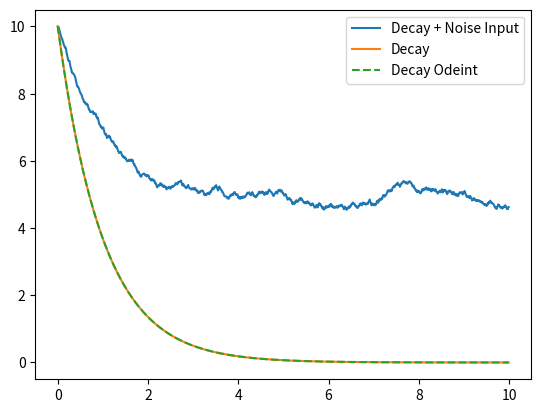

Here is the Python script that generated this plot:
import numpy as np
import matplotlib.pyplot as plt
from scipy.integrate import odeint


def RK45step(fun, x, t, u, h, args):
    k1 = fun(x,t,u,*args)
    k2 = fun(x + (h/2)*k1, t + (h/2), u, *args)
    k3 = fun(x + (h/2)*k2, t + (h/2), u, *args)
    k4 = fun(x + h*k3, t + h, u, *args)
    xk1 = x + h/6*(k1 + 2*k2 + 2*k3 + k4)
    return xk1

def ode45(fun, x0, t, u = None, args = None):
    if type(x0) == float or type(x0) == int:
        if u is None:
            u = np.zeros(len(t))
        res = np.zeros(len(t))
        res[0] = x0
        h = np.diff(t)[0]
        for i in range(len(t)-1):
            res[i+1] = RK45step(fun, res[i], t[i], u[i], h, args)
        res = res.T
    else:
        if u is None:
            u = np.zeros((x0.shape[0],len(t)))
        res = np.zeros((x0.shape[0],len(t)))
        res[:,0] = x0
        h = np.diff(t)[0]
        for i in range(len(t)-1):
            res[:,i+1] = RK45step(fun, res[:,i], t[i], u[:,i], h, args)
        res = res.T
    return res

if __name__=='__main__':

    def fun(x, t, u, k):
        dxdt = -k*x + u
        return dxdt
    
    def fun_ode(x, t, k):
        dxdt = -k*x
        return dxdt
    
    h = 0.01
    t = np.arange(0,10,h)
    inp = np.random.rand(len(t))*10
    res = ode45(fun, 10.0, t, inp, args=(1,))
    res2 = ode45(fun, 10.0, t, args=(1,))
    res3 = odeint(fun_ode, 10.0, t, args=(1,))
    _, ax = plt.subplots()
    ax.plot(t, res, label='Decay + Noise Input')
    ax.plot(t, res2, label = 'Decay' )
    ax.plot(t, res3, '--', label = 'Decay Odeint' )
    ax.legend()
    plt.show()
   